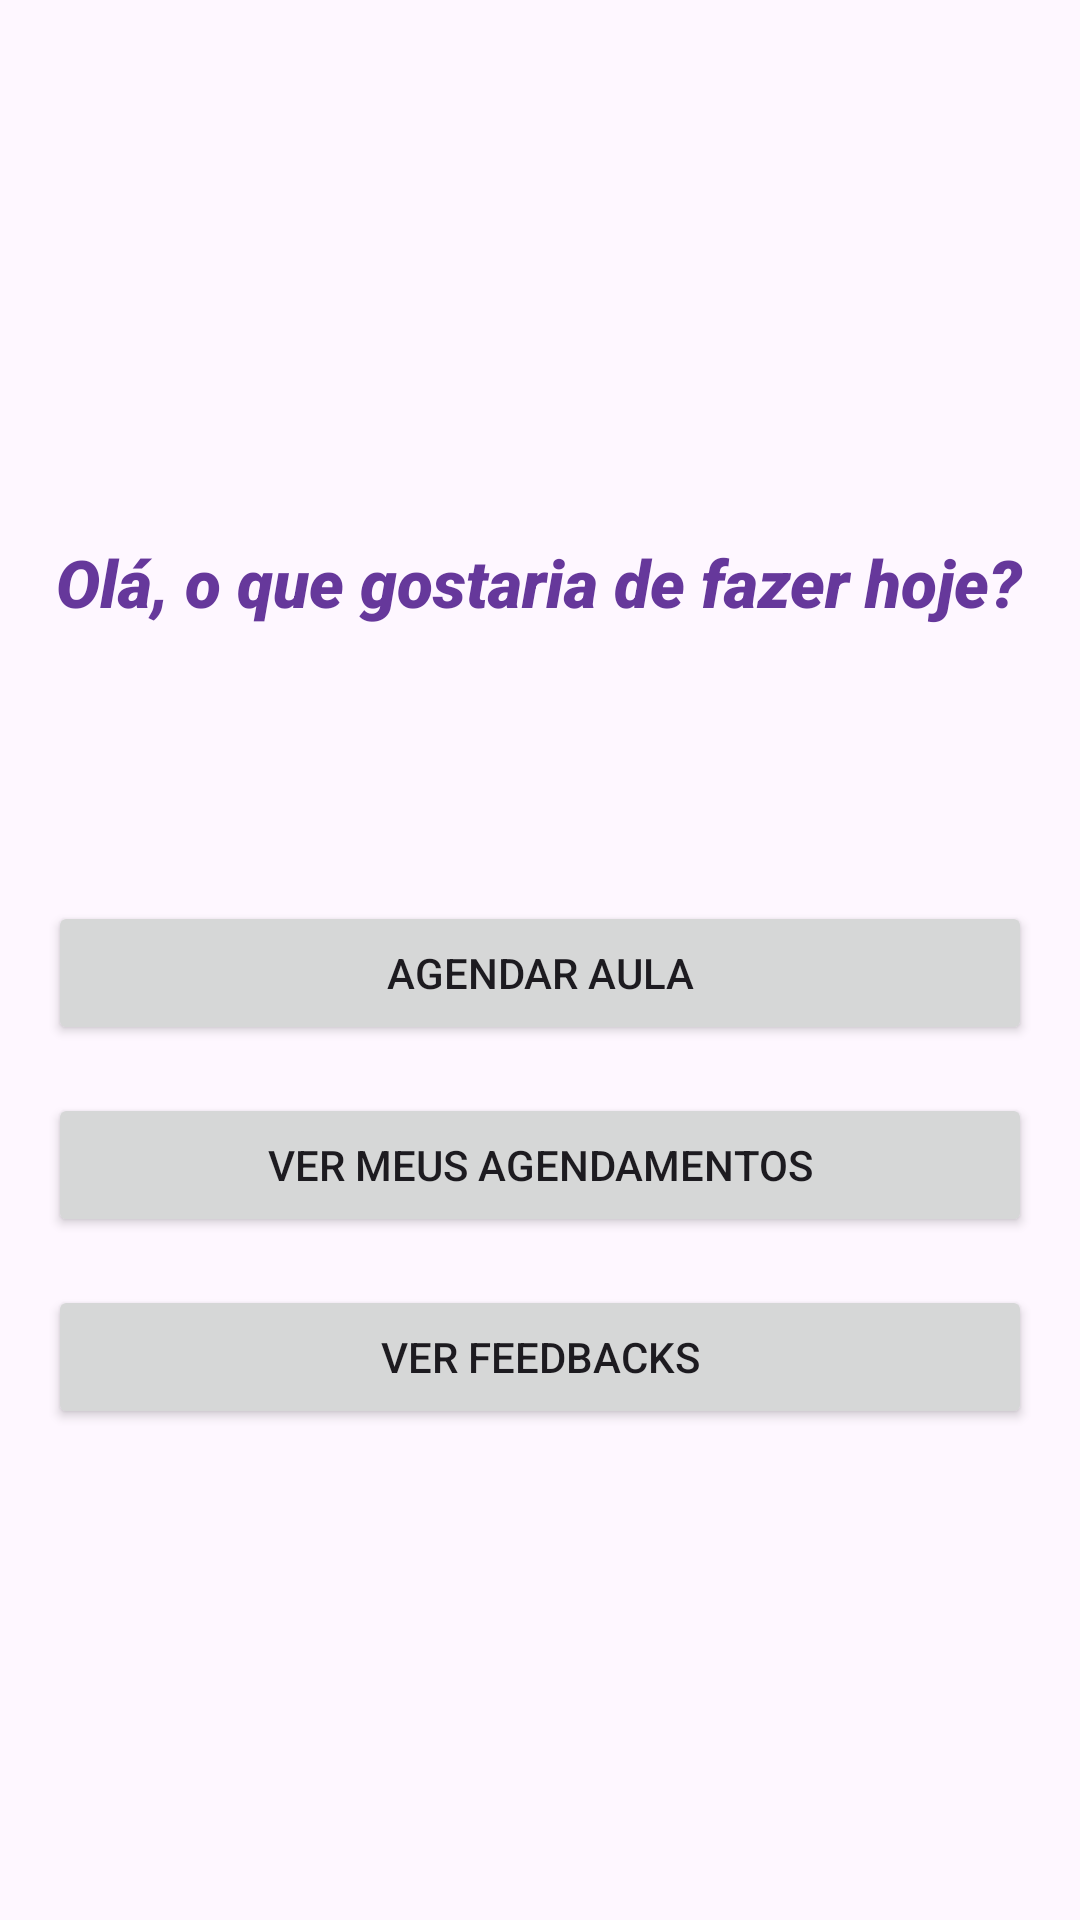

The Android layout XML behind this screen, and the referenced resources:
<!-- AndroidManifest.xml: application theme Theme.Straussteste1 -->
<!-- res/layout/activity_home_aluno.xml -->
<?xml version="1.0" encoding="utf-8"?>
<androidx.constraintlayout.widget.ConstraintLayout xmlns:android="http://schemas.android.com/apk/res/android"
    xmlns:app="http://schemas.android.com/apk/res-auto"
    xmlns:tools="http://schemas.android.com/tools"
    android:id="@+id/main"
    android:layout_width="match_parent"
    android:layout_height="match_parent"
    tools:context=".HomeAlunoActivity">

    <LinearLayout
        android:layout_width="match_parent"
        android:layout_height="match_parent"
        android:orientation="vertical"
        android:gravity="center"
        android:padding="16dp">


        <TextView
            android:id="@+id/textBoasVindas"
            android:layout_width="wrap_content"
            android:layout_height="121dp"
            android:layout_gravity="center_horizontal"
            android:layout_marginTop="16dp"
            android:fontFamily="sans-serif-black"
            android:text="Olá, o que gostaria de fazer hoje?"
            android:textColor="#66389B"
            android:textSize="22sp"
            android:textStyle="italic" />

        <Button
            android:id="@+id/btnAgendar"
            android:layout_width="match_parent"
            android:layout_height="wrap_content"
            android:text="Agendar Aula" />

        <Button
            android:id="@+id/btnVerAgendamentos"
            android:layout_width="match_parent"
            android:layout_height="wrap_content"
            android:text="Ver Meus Agendamentos"
            android:layout_marginTop="16dp" />

        <Button
            android:id="@+id/btnFeedbacks"
            android:layout_width="match_parent"
            android:layout_height="wrap_content"
            android:text="Ver Feedbacks"
            android:layout_marginTop="16dp" />

    </LinearLayout>


</androidx.constraintlayout.widget.ConstraintLayout>
<!-- resources referenced by this layout -->
<resources>
  <style name="Theme.Straussteste1" parent="Base.Theme.Straussteste1" />
  <style name="Base.Theme.Straussteste1" parent="Theme.Material3.DayNight.NoActionBar">
          
          
      </style>
</resources>
